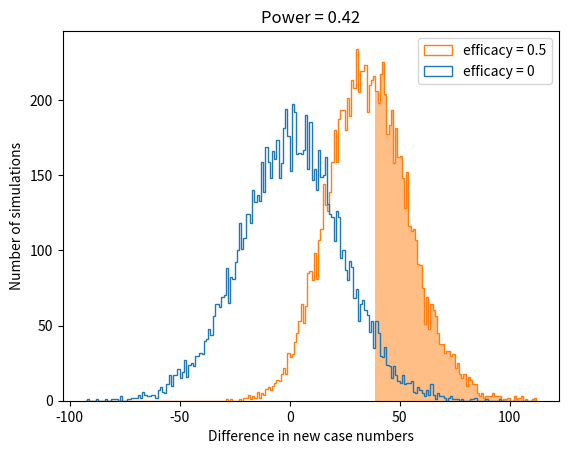

The matplotlib source for this figure:
import numpy as np
import matplotlib.pyplot as plt  # type: ignore


def simulate(
    num_trips: int,
    avg_init_infected: float,
    T1: int,
    T2: int,
    Tc: int,
    p: float,
    c: float,
    outside_infection_rate: float = 0.0,
) -> np.ndarray:
    n_infected = np.zeros((Tc + 1, T2 - T1, num_trips))
    n_infected[0] = initialize_infected(avg_init_infected, T1, T2, num_trips)
    for i in range(1, Tc + 1):
        new_infections = generate_new_infections(
            n_infected[i - 1], p, c, outside_infection_rate
        )
        n_infected[i, 0] = new_infections
        n_infected[i, 1:] = n_infected[i - 1, :-1]
    return n_infected


def initialize_infected(
    avg_init_infected: float,
    T1: int,
    T2: int,
    num_trips: int,
) -> np.ndarray:
    lam = avg_init_infected / float(T2 - T1)
    return np.random.poisson(lam, (T2 - T1, num_trips))


def generate_new_infections(
    n_infected: np.ndarray, p: float, c: float, outside_infection_rate: float
) -> int:
    lam = p * c * np.sum(n_infected, axis=0) + outside_infection_rate
    return np.random.poisson(lam)


def new_positive_tests(n_infected: np.ndarray, tpos: int) -> np.ndarray:
    return n_infected[:, tpos]


def total_positive_tests(n_infected: np.ndarray, tpos: int) -> int:
    return np.sum(new_positive_tests(n_infected[1:], Tpos))


if __name__ == "__main__":
    # Disease parameters
    R0 = 1.3
    c = 100
    T1 = 2
    T2 = 12
    Tpos = 2
    p = R0 / (c * (T2 - T1))

    # Cruise parameters
    num_trips = 3
    Tc = 10
    avg_init_infected = 16
    reduction_factor = 0.5
    outside_infection_rate = 0.0

    n_sims = 10000
    pos_tests_null1 = np.array(
        [
            total_positive_tests(
                simulate(
                    num_trips,
                    avg_init_infected,
                    T1,
                    T2,
                    Tc,
                    p,
                    c,
                    outside_infection_rate,
                ),
                Tpos,
            )
            for i in range(n_sims)
        ]
    )

    pos_tests_null2 = np.array(
        [
            total_positive_tests(
                simulate(
                    num_trips,
                    avg_init_infected,
                    T1,
                    T2,
                    Tc,
                    p,
                    c,
                    outside_infection_rate,
                ),
                Tpos,
            )
            for i in range(n_sims)
        ]
    )

    pos_tests_alt = np.array(
        [
            total_positive_tests(
                simulate(
                    num_trips, avg_init_infected, T1, T2, Tc, p * reduction_factor, c
                ),
                Tpos,
            )
            for i in range(n_sims)
        ]
    )

    d_null = pos_tests_null1 - pos_tests_null2
    d_alt = pos_tests_null1 - pos_tests_alt

    d_thresh = np.quantile(d_null, 0.95)
    power = np.mean(d_alt > d_thresh)
    print(d_thresh)
    print(power)
    bins = np.arange(min(d_null) - 1, max(d_alt) + 1, 1)
    plt.hist(d_alt[d_alt > d_thresh], bins=bins, color="C1", alpha=0.5)
    plt.hist(
        d_alt,
        bins=bins,
        histtype="step",
        color="C1",
        label=f"efficacy = {reduction_factor}",
    )
    plt.hist(d_null, bins=bins, histtype="step", color="C0", label="efficacy = 0")
    plt.legend()
    plt.xlabel("Difference in new case numbers")
    plt.ylabel("Number of simulations")
    plt.title(f"Power = {power:.2f}")
    plt.show()
